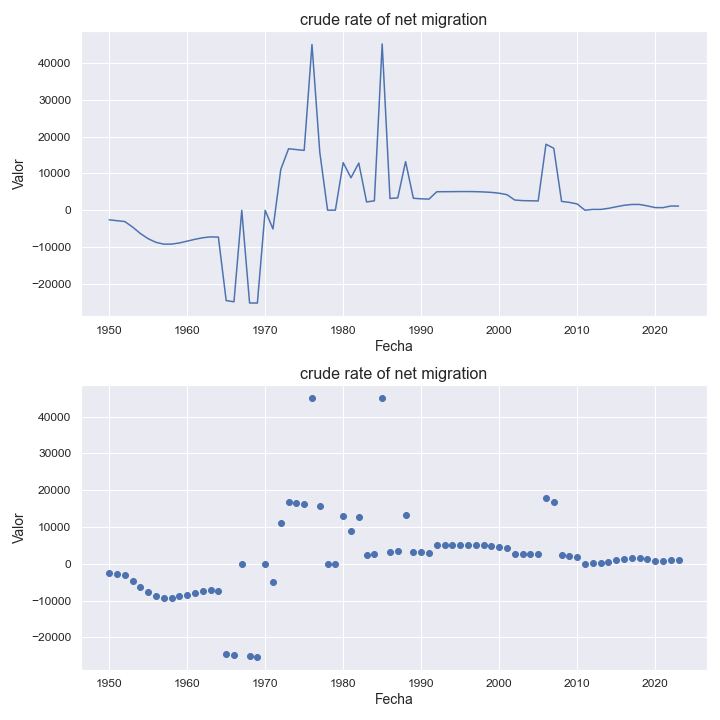

The table this chart was drawn from, first rows:
indicatorshortname, locationid, location, iso2, timeid, time, value
crude rate of net migration, 72, botswana, bw, 1, 1950, -2603
crude rate of net migration, 72, botswana, bw, 2, 1951, -2852
crude rate of net migration, 72, botswana, bw, 3, 1952, -3078
crude rate of net migration, 72, botswana, bw, 4, 1953, -4567
crude rate of net migration, 72, botswana, bw, 5, 1954, -6333
crude rate of net migration, 72, botswana, bw, 6, 1955, -7749
crude rate of net migration, 72, botswana, bw, 7, 1956, -8732
crude rate of net migration, 72, botswana, bw, 8, 1957, -9221
crude rate of net migration, 72, botswana, bw, 9, 1958, -9212
crude rate of net migration, 72, botswana, bw, 10, 1959, -8894
crude rate of net migration, 72, botswana, bw, 11, 1960, -8404
crude rate of net migration, 72, botswana, bw, 12, 1961, -7904
crude rate of net migration, 72, botswana, bw, 13, 1962, -7476
crude rate of net migration, 72, botswana, bw, 14, 1963, -7254
crude rate of net migration, 72, botswana, bw, 15, 1964, -7304
crude rate of net migration, 72, botswana, bw, 16, 1965, -24552
crude rate of net migration, 72, botswana, bw, 17, 1966, -24878
crude rate of net migration, 72, botswana, bw, 18, 1967, -25.08
crude rate of net migration, 72, botswana, bw, 19, 1968, -25203
crude rate of net migration, 72, botswana, bw, 20, 1969, -25231
crude rate of net migration, 72, botswana, bw, 21, 1970, -21.26
crude rate of net migration, 72, botswana, bw, 22, 1971, -5098
crude rate of net migration, 72, botswana, bw, 23, 1972, 11092
crude rate of net migration, 72, botswana, bw, 24, 1973, 16704
crude rate of net migration, 72, botswana, bw, 25, 1974, 16477
crude rate of net migration, 72, botswana, bw, 26, 1975, 16253
crude rate of net migration, 72, botswana, bw, 27, 1976, 45032
crude rate of net migration, 72, botswana, bw, 28, 1977, 15769
crude rate of net migration, 72, botswana, bw, 29, 1978, 15.32
crude rate of net migration, 72, botswana, bw, 30, 1979, 14.64
crude rate of net migration, 72, botswana, bw, 31, 1980, 12932
crude rate of net migration, 72, botswana, bw, 32, 1981, 8819
crude rate of net migration, 72, botswana, bw, 33, 1982, 12816
crude rate of net migration, 72, botswana, bw, 34, 1983, 2253
crude rate of net migration, 72, botswana, bw, 35, 1984, 2555
crude rate of net migration, 72, botswana, bw, 36, 1985, 45171
crude rate of net migration, 72, botswana, bw, 37, 1986, 3189
crude rate of net migration, 72, botswana, bw, 38, 1987, 3355
crude rate of net migration, 72, botswana, bw, 39, 1988, 13210
crude rate of net migration, 72, botswana, bw, 40, 1989, 3247
crude rate of net migration, 72, botswana, bw, 41, 1990, 3094
crude rate of net migration, 72, botswana, bw, 42, 1991, 3022
crude rate of net migration, 72, botswana, bw, 43, 1992, 5018
crude rate of net migration, 72, botswana, bw, 44, 1993, 5034
crude rate of net migration, 72, botswana, bw, 45, 1994, 5045
crude rate of net migration, 72, botswana, bw, 46, 1995, 5072
crude rate of net migration, 72, botswana, bw, 47, 1996, 5069
crude rate of net migration, 72, botswana, bw, 48, 1997, 5043
crude rate of net migration, 72, botswana, bw, 49, 1998, 4966
crude rate of net migration, 72, botswana, bw, 50, 1999, 4845
crude rate of net migration, 72, botswana, bw, 51, 2000, 4625
crude rate of net migration, 72, botswana, bw, 52, 2001, 4219
crude rate of net migration, 72, botswana, bw, 53, 2002, 2769
crude rate of net migration, 72, botswana, bw, 54, 2003, 2608
crude rate of net migration, 72, botswana, bw, 55, 2004, 2562
crude rate of net migration, 72, botswana, bw, 56, 2005, 2523
crude rate of net migration, 72, botswana, bw, 57, 2006, 17930
crude rate of net migration, 72, botswana, bw, 58, 2007, 16834
crude rate of net migration, 72, botswana, bw, 59, 2008, 2404
crude rate of net migration, 72, botswana, bw, 60, 2009, 2125
... 14 more rows
